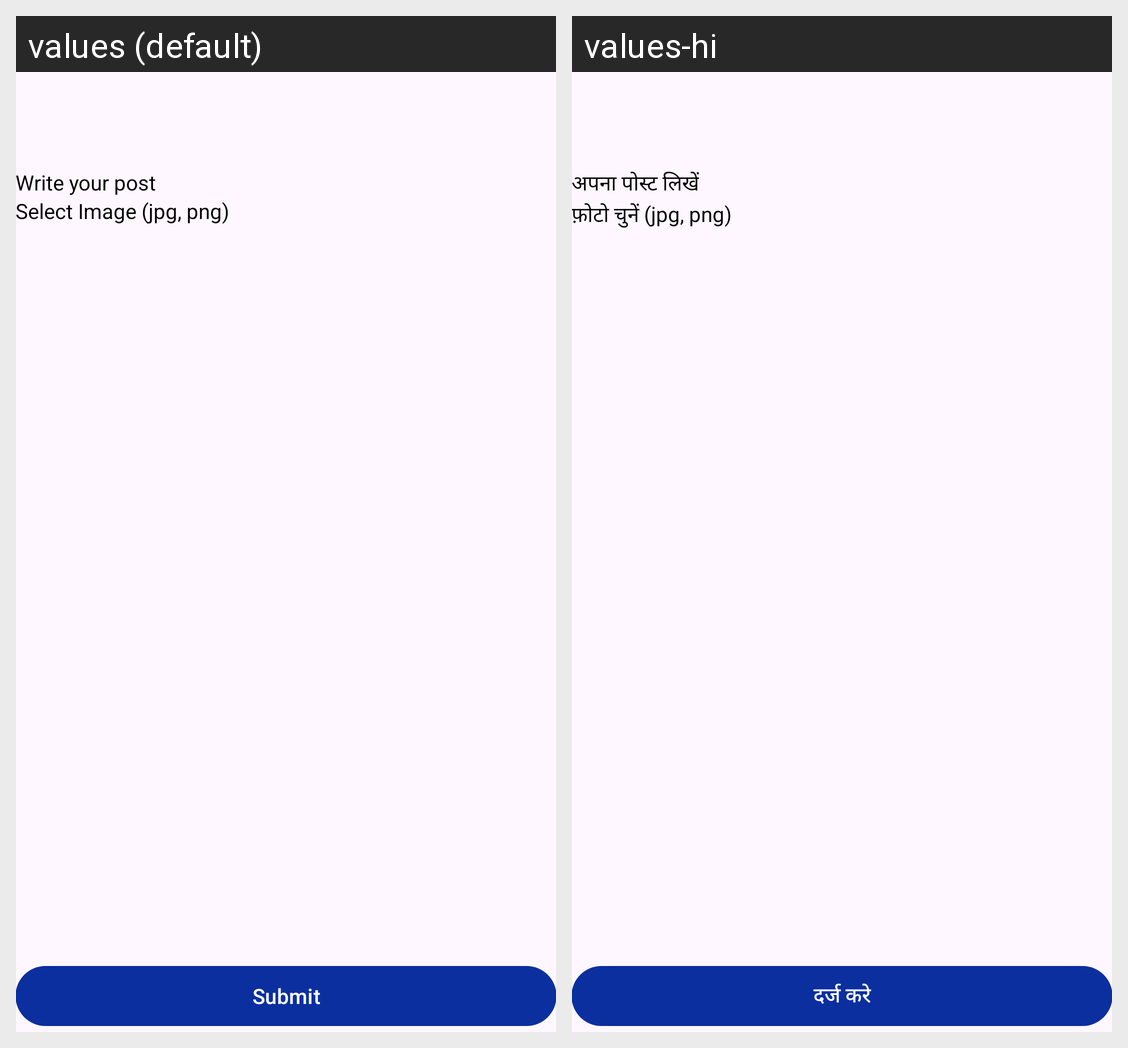

The same Android screen rendered under two of its app's locales, left to right. List the strings drawn on it with the default value and each locale's translation.
Android screen res/layout/activity_new_post.xml rendered under 2 locales, left to right: values (default), values-hi. Device: Nexus 5 (rendered at 1080×1920; each locale shown at half size, 540×960, under a caption strip naming it); theme Theme.Animall.
Strings drawn on this screen, with the default value and each locale's value (text and hints the layout hard-codes, and strings that could not be matched under every locale, appear in the picture but are not listed):

write_your_post
  values: Write your post
  values-hi: अपना पोस्ट लिखें

select_image_jpg_png
  values: Select Image (jpg, png)
  values-hi: फ़ोटो चुनें (jpg, png)

submit
  values: Submit
  values-hi: दर्ज करे
